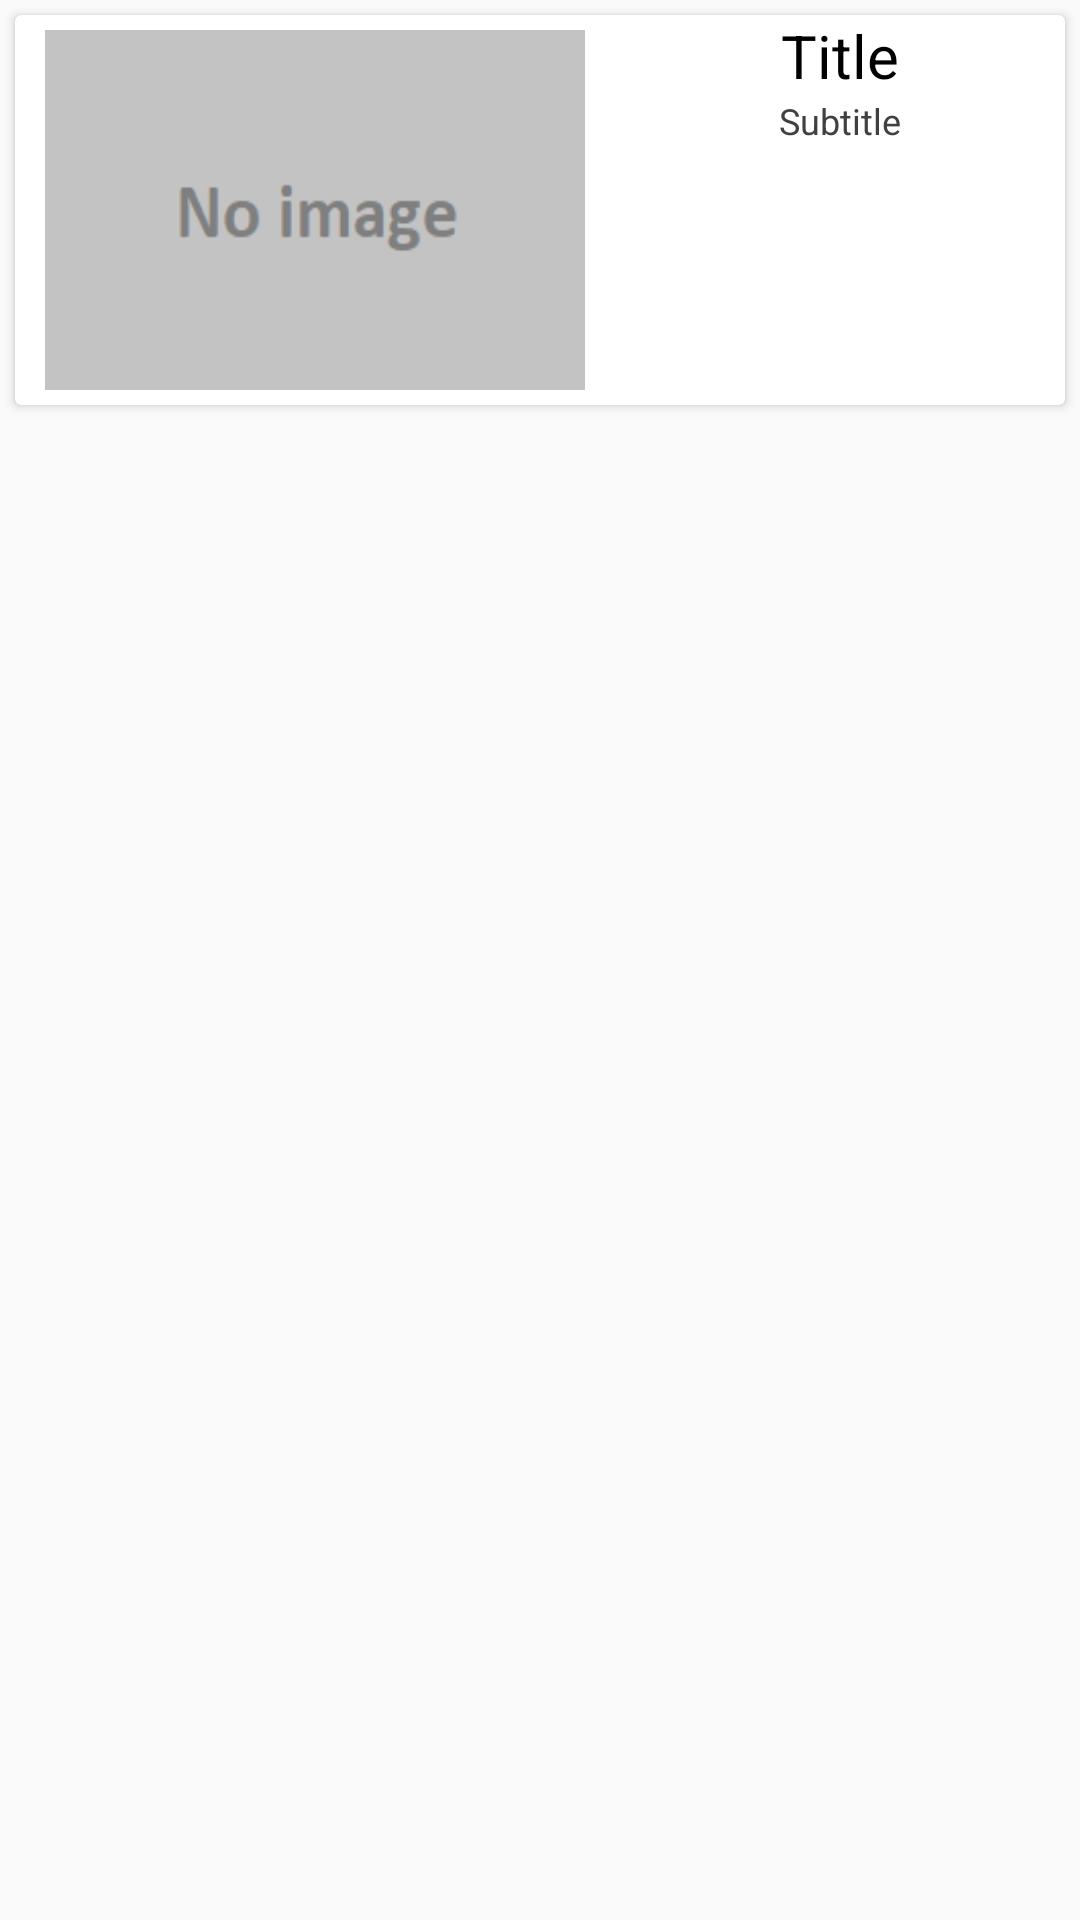

Android layout source for this screen:
<!-- AndroidManifest.xml: application theme AppTheme -->
<!-- res/layout/ser_list_item.xml -->
<?xml version="1.0" encoding="utf-8"?>
<LinearLayout xmlns:android="http://schemas.android.com/apk/res/android"
    xmlns:app="http://schemas.android.com/apk/res-auto"
    android:layout_width="match_parent"
    android:layout_height="wrap_content">

    <androidx.cardview.widget.CardView
        android:layout_width="match_parent"
        android:layout_height="wrap_content"
        android:layout_margin="5dp"
        >

        <LinearLayout
            android:layout_width="match_parent"
            android:layout_height="wrap_content"
            android:orientation="horizontal">

            <ImageView
                android:id="@+id/seria_image"
                android:layout_width="180dp"
                android:layout_height="120dp"
                android:layout_marginLeft="10dp"
                android:layout_marginTop="5dp"
                android:layout_marginRight="10dp"
                android:layout_marginBottom="5dp"
                android:scaleType="fitXY"
                android:src="@drawable/no_image" />

            <LinearLayout
                android:layout_width="match_parent"
                android:layout_height="wrap_content"
                android:layout_gravity="fill_horizontal"
                android:orientation="vertical">

                <TextView
                    android:id="@+id/seria_title"
                    android:layout_width="match_parent"
                    android:layout_height="wrap_content"
                    android:layout_gravity="center_horizontal"
                    android:text="Title"
                    android:textAlignment="center"
                    android:textColor="@color/colorBlack"
                    android:textSize="20sp" />

                <TextView
                    android:id="@+id/seria_subtitle"
                    android:layout_width="match_parent"
                    android:layout_height="wrap_content"
                    android:layout_gravity="center_horizontal"
                    android:layout_marginBottom="5dp"
                    android:text="Subtitle"
                    android:textAlignment="center"
                    android:textColor="@color/Gray"
                    android:textSize="12sp" />
            </LinearLayout>

        </LinearLayout>
    </androidx.cardview.widget.CardView>
</LinearLayout>
<!-- resources referenced by this layout -->
<resources>
  <color name="Gray">#404040</color>
  <color name="colorBlack">#000000</color>
  <!-- drawable no_image: png bitmap (drawable, 1517 bytes) -->
  <style name="AppTheme" parent="Theme.AppCompat.Light.NoActionBar">
          
          <item name="colorPrimary">@color/colorOrange</item>
          <item name="colorPrimaryDark">@color/colorDarkOrange</item>
          <item name="colorAccent">@color/colorOrange</item>
      </style>
  <color name="colorOrange">#ff8b00</color>
  <color name="colorDarkOrange">#e17a00</color>
</resources>
